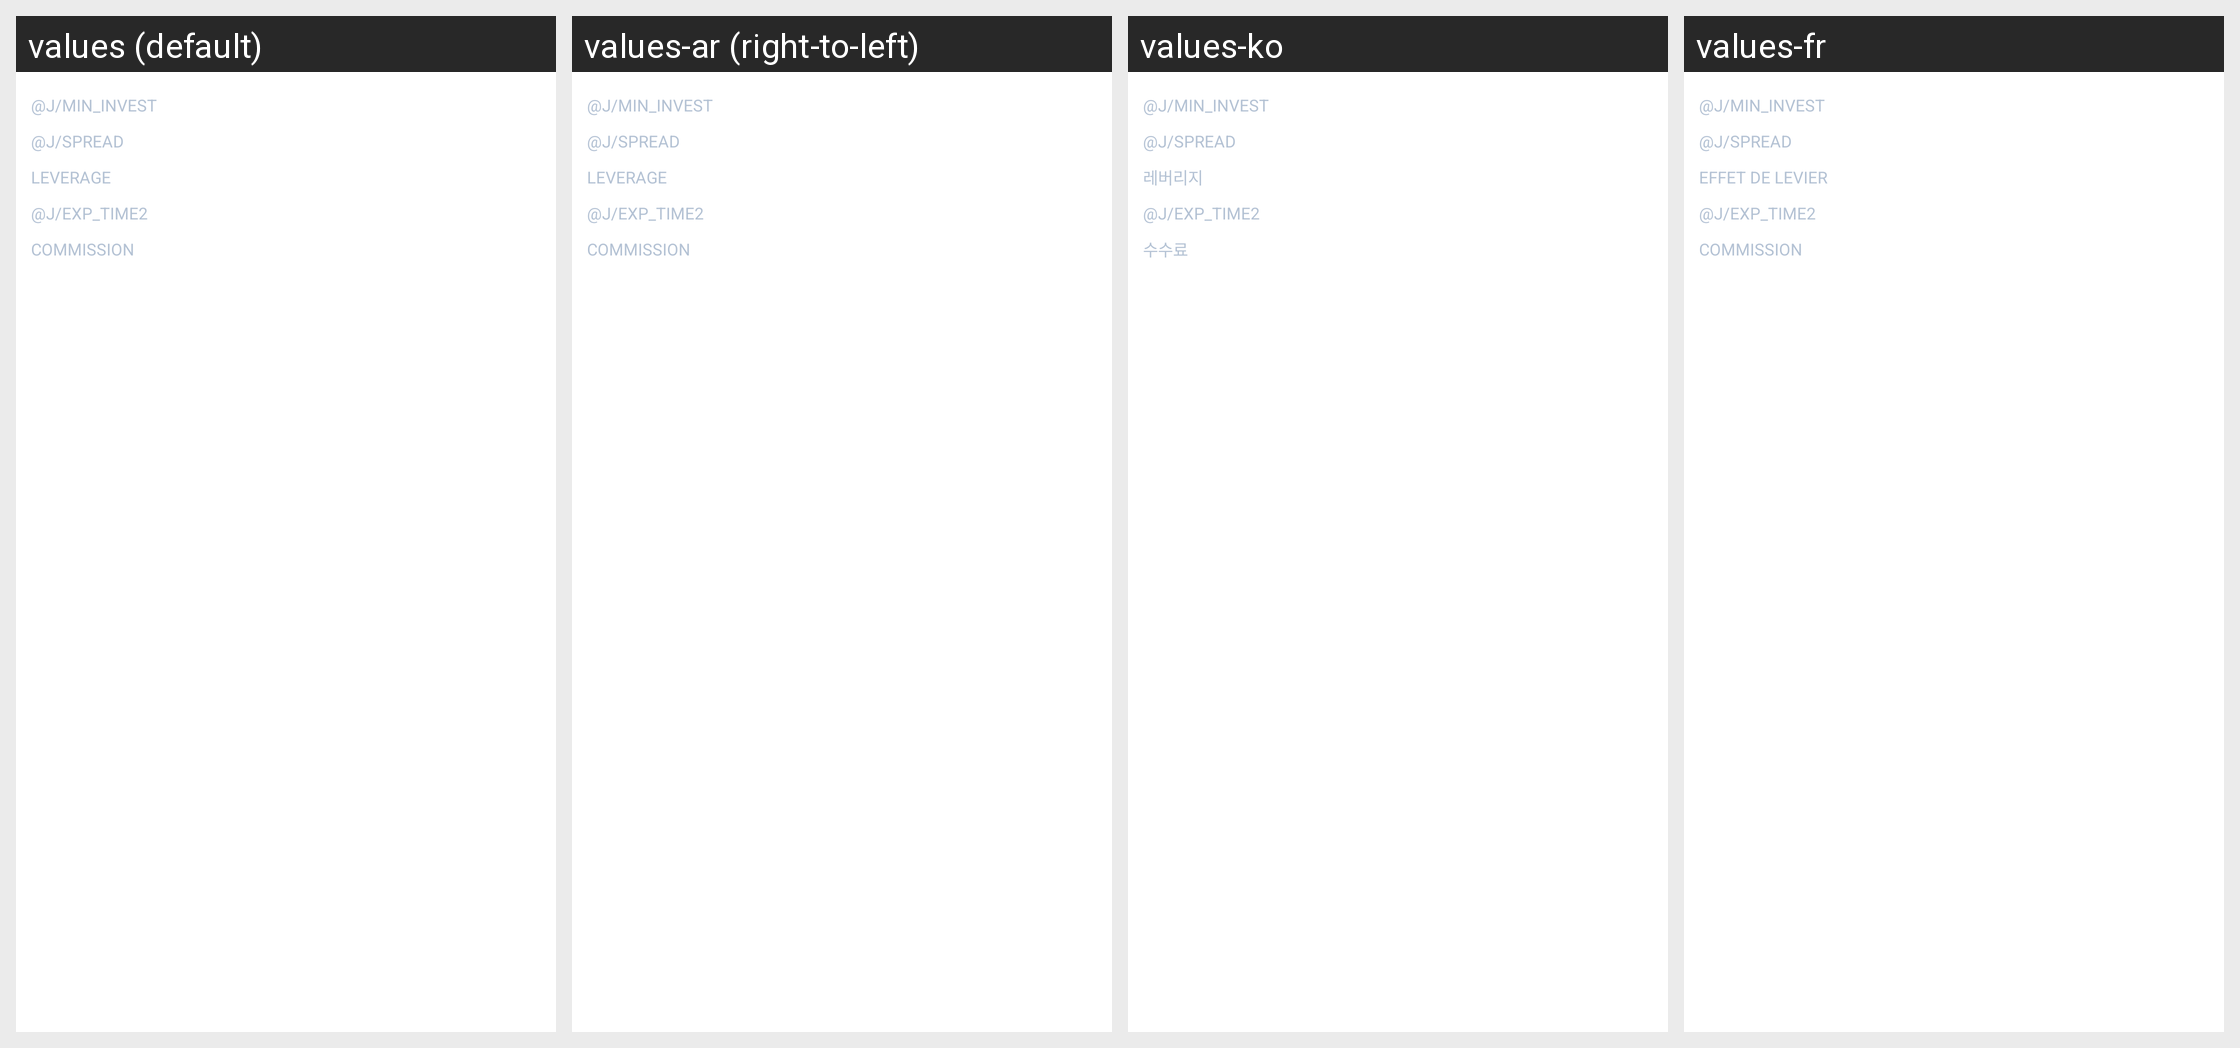

This grid shows one Android layout under several languages. Give, for every string resource on the screen, its name, the default text and each shown locale's text.
Android screen res/layout/asset_base_cfd_item.xml rendered under 4 locales, left to right: values (default), values-ar (right-to-left), values-ko, values-fr. Device: Nexus 5 (rendered at 1080×1920; each locale shown at half size, 540×960, under a caption strip naming it); theme IQTheme.
Other locales in the repository, not shown: values-af, values-bn, values-cs, values-da, values-de, values-el, values-en, values-en-rGB, values-es, values-fa, values-fi, values-fr-rCA, values-gu, values-hi, values-hr, values-hu, values-in, values-it, values-iw, values-ja, values-kn, values-ml, values-mr, values-ms, values-nb, values-nl, values-pa, values-pl, values-pt, values-pt-rBR, values-pt-rPT, values-sk, values-sv, values-ta, values-te, values-tl, values-tr, values-zh, values-zh-rCN, values-zh-rHK, values-zh-rTW.
Strings drawn on this screen, with the default value and each locale's value (text and hints the layout hard-codes, and strings that could not be matched under every locale, appear in the picture but are not listed):

leverage
  values: Leverage
  values-ar: Leverage  [not translated; the default value is used]
  values-ko: 레버리지
  values-fr: Effet de levier

commission
  values: Commission
  values-ar: Commission  [not translated; the default value is used]
  values-ko: 수수료
  values-fr: Commission
